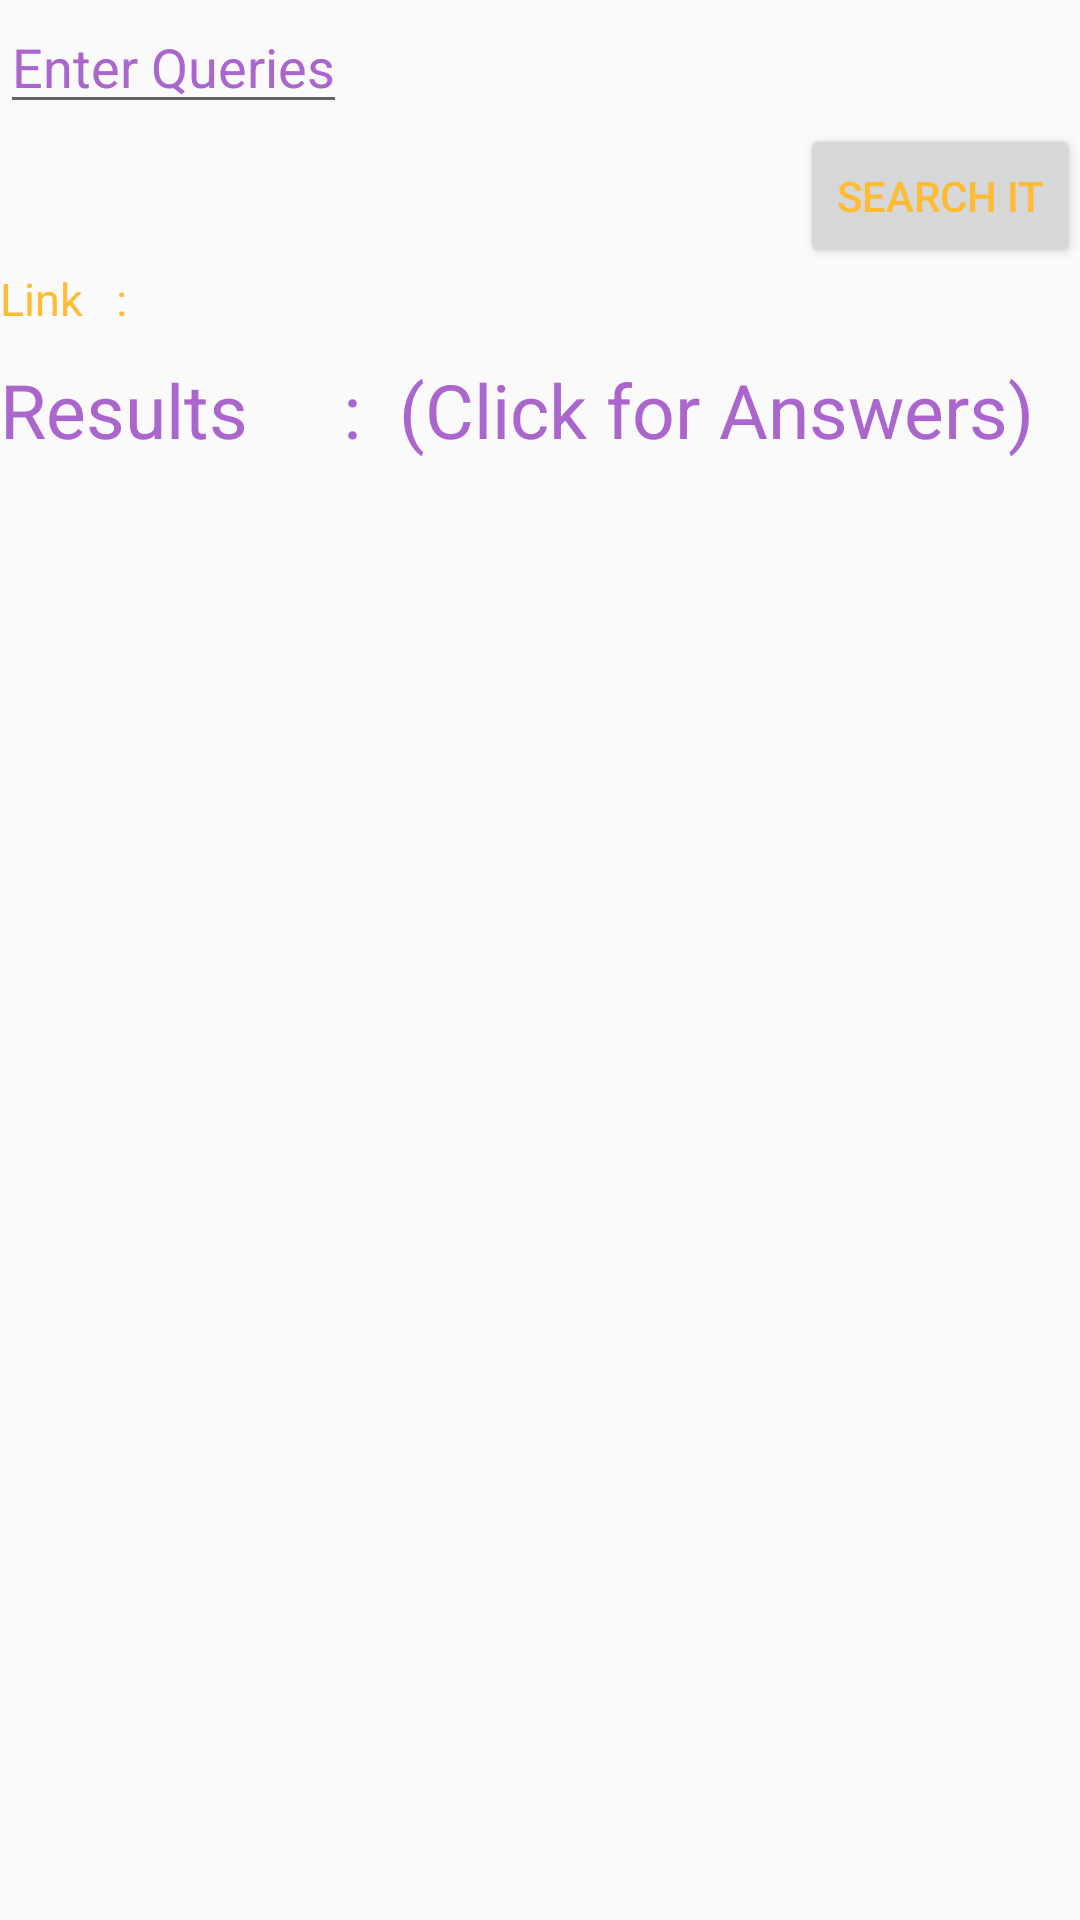

This screen was rendered from an Android layout file. Write that file and the resources it references.
<!-- AndroidManifest.xml: application theme AppTheme -->
<!-- res/layout/activity_main3.xml -->
<?xml version="1.0" encoding="utf-8"?>
<RelativeLayout xmlns:android="http://schemas.android.com/apk/res/android"
    xmlns:app="http://schemas.android.com/apk/res-auto"
    xmlns:tools="http://schemas.android.com/tools"
    android:layout_width="match_parent"
    android:layout_height="match_parent"
    tools:context="com.delta.delta_proj.Main3Activity">


    <EditText
        android:id="@+id/edit1"
        android:layout_width="wrap_content"
        android:layout_height="wrap_content"
        android:hint="Enter Queries"
        android:textColorHint="@android:color/holo_purple"/>

    <Button
        android:id="@+id/button1"
        android:layout_width="wrap_content"
        android:layout_height="wrap_content"
        android:layout_below="@+id/edit1"
        android:text="Search it"
        android:layout_alignParentRight="true"
        android:textColor="@android:color/holo_orange_light"/>




    <TextView
        android:id="@+id/text2"
        android:layout_width="wrap_content"
        android:layout_height="wrap_content"
        android:layout_below="@+id/button1"
        android:layout_alignParentLeft="true"
        android:text="Link   :          "
        android:textSize="15sp"
        android:textColor="@android:color/holo_orange_light"


        />
    <Space
        android:id="@+id/space1"
        android:layout_width="match_parent"
        android:layout_height="10sp"
        android:layout_below="@+id/text2"/>

    <TextView
        android:id="@+id/text3"
        android:layout_width="wrap_content"
        android:layout_height="wrap_content"
        android:layout_below="@+id/space1"

        android:text="Results     :  (Click for Answers)"
        android:textSize="25sp"
        android:textColor="@android:color/holo_purple"
        android:layout_alignParentLeft="true"


        />





    <TextView
        android:id="@+id/text1"
        android:layout_width="wrap_content"
        android:layout_height="wrap_content"
        android:layout_below="@+id/button1"
        android:layout_toRightOf="@+id/text2"
        android:textColor="@android:color/holo_orange_light"
        />

    <Space
        android:id="@+id/space2"
        android:layout_width="match_parent"
        android:layout_height="10sp"
        android:layout_below="@+id/text3"/>

    <ListView
        android:id="@+id/list1"
        android:layout_width="wrap_content"
        android:layout_height="wrap_content"
        android:layout_below="@+id/space2"

        >

    </ListView>

</RelativeLayout>
<!-- resources referenced by this layout -->
<resources>
  <style name="AppTheme" parent="Theme.AppCompat.Light.NoActionBar">
          
          <item name="colorPrimary">@color/colorPrimary</item>
          <item name="colorPrimaryDark">@color/colorPrimaryDark</item>
          <item name="colorAccent">@color/colorAccent</item>
      </style>
  <!-- not gathered from this repository: default colours our renderer supplied (Android Studio template values) -->
  <color name="colorPrimary">#FF6200EE</color>
  <color name="colorPrimaryDark">#FF3700B3</color>
  <color name="colorAccent">#FF03DAC5</color>
</resources>
